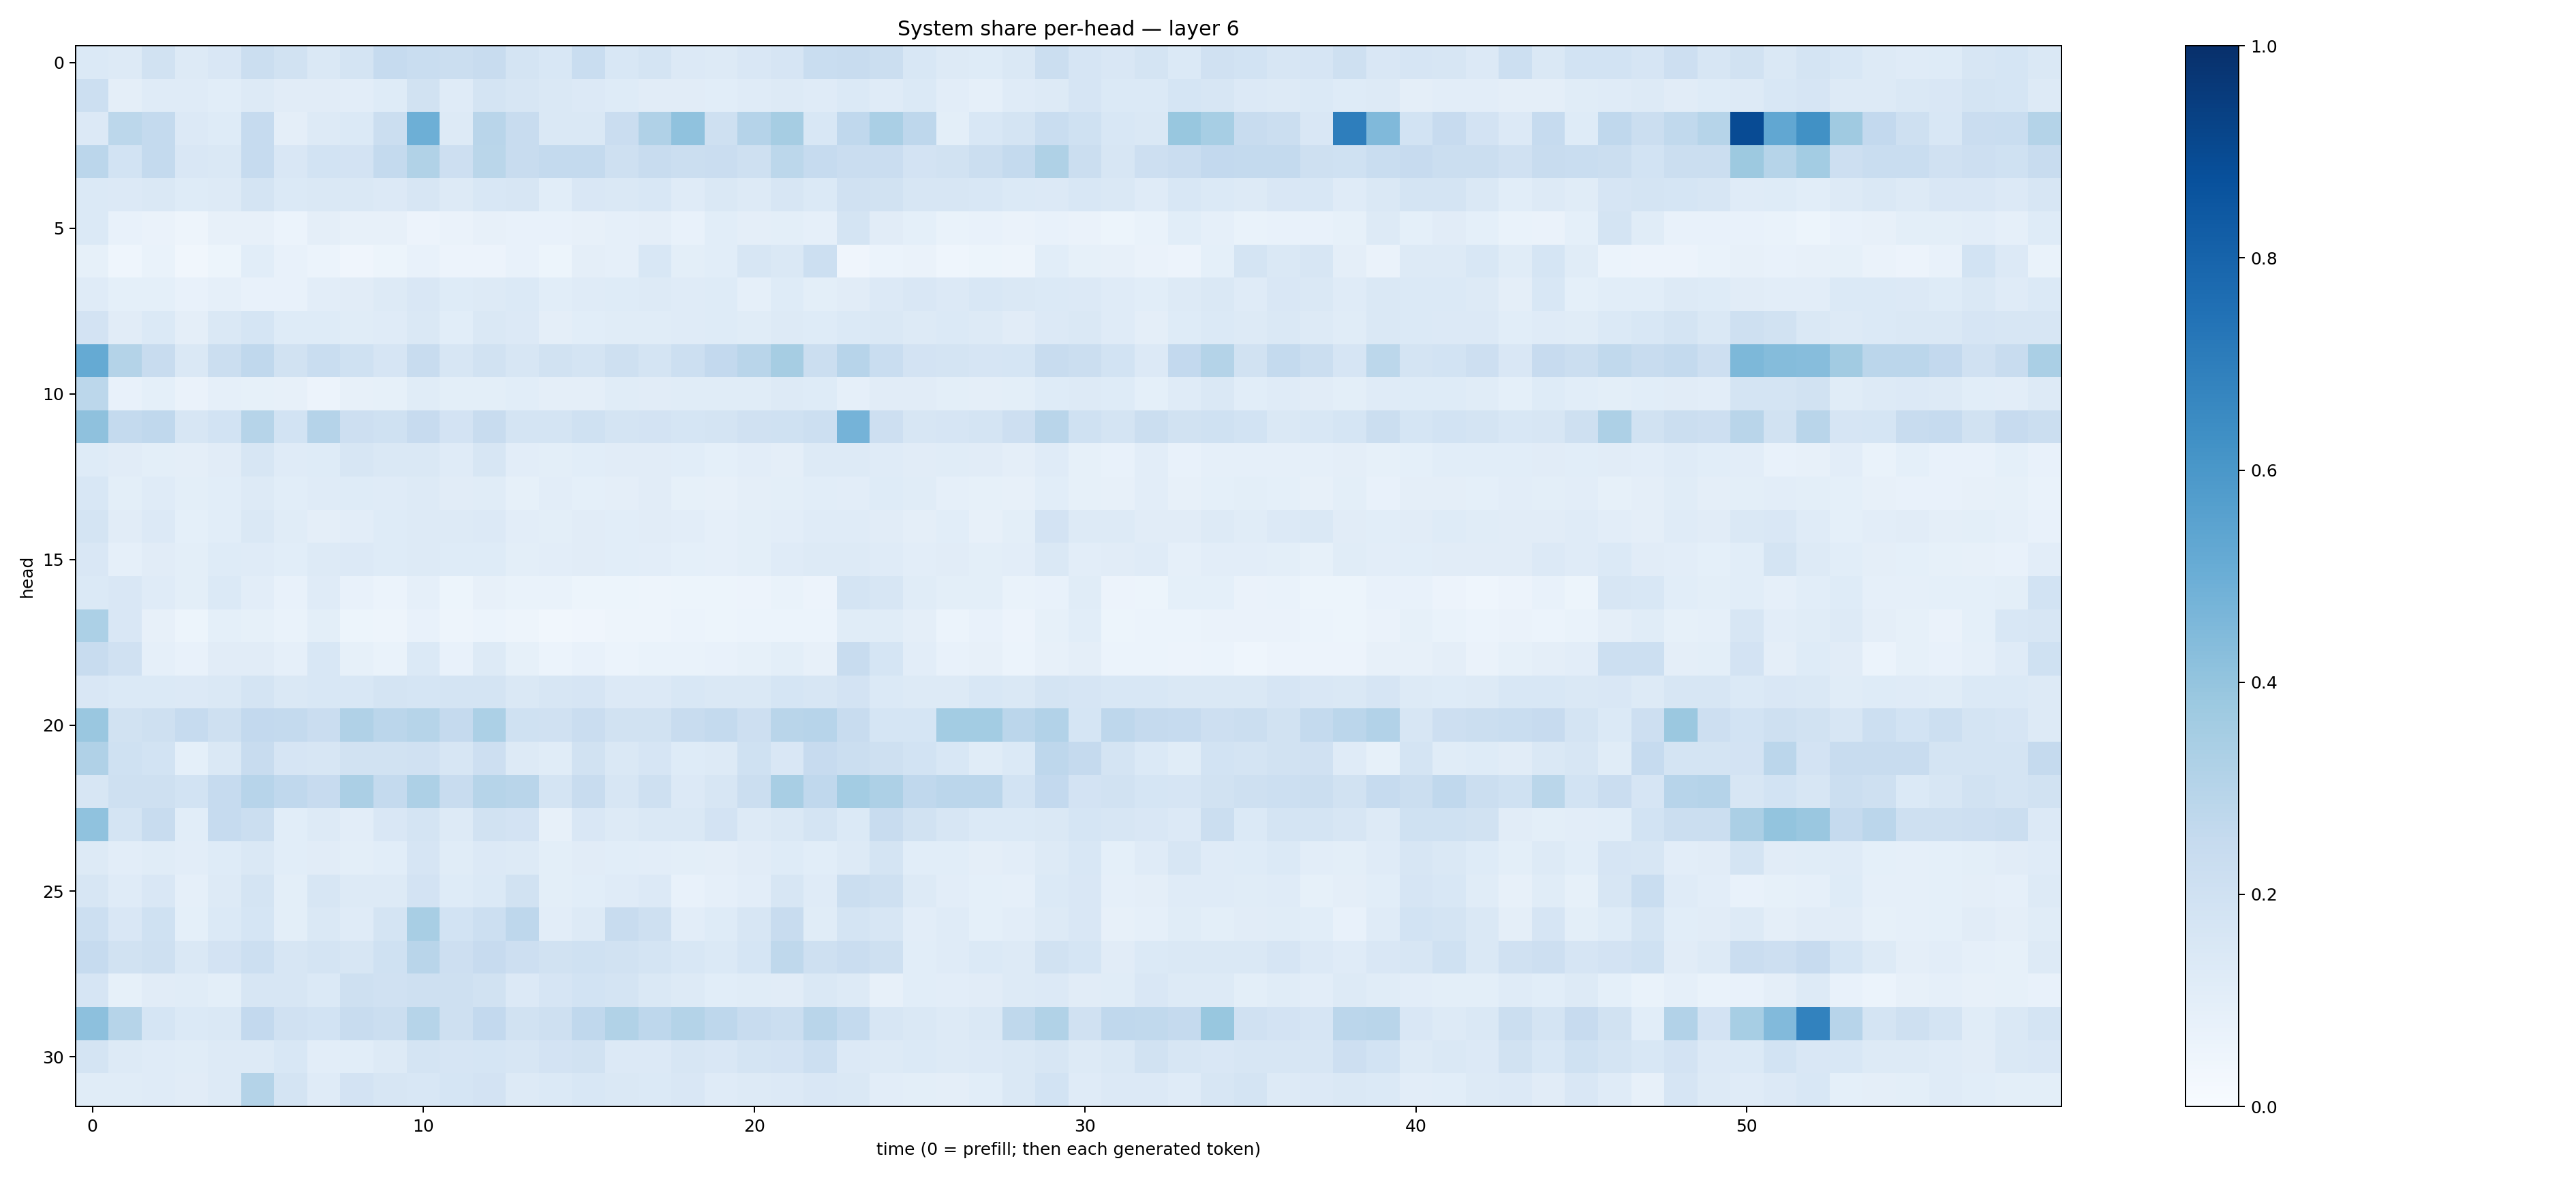

The table this chart was drawn from, first rows:
0.13898987, 0.12692085, 0.18837897, 0.13235685, 0.15073599, 0.22470504, 0.19224282, 0.14513938, 0.17607254, 0.24814396, 0.23186997, 0.22469057, 0.23448814, 0.17245093, 0.15276839, 0.23063385, 0.15330376, 0.17830648, 0.13445766, 0.13196538, 0.14944476, 0.16731074, 0.23138927, 0.23579715
0.216, 0.09761, 0.12, 0.1204, 0.1065, 0.1311, 0.1106, 0.1125, 0.1055, 0.1243, 0.189, 0.1202, 0.1761, 0.1597, 0.1458, 0.1352, 0.1235, 0.1126, 0.1114, 0.1087, 0.1205, 0.1326, 0.1191, 0.1405
0.1344, 0.2778, 0.2564, 0.1348, 0.1236, 0.2495, 0.09524, 0.1292, 0.1404, 0.2211, 0.4933, 0.1316, 0.2913, 0.241, 0.1436, 0.1424, 0.2279, 0.3183, 0.4079, 0.2067, 0.3022, 0.3505, 0.1545, 0.2687
0.2841, 0.1874, 0.2566, 0.1497, 0.1471, 0.248, 0.1508, 0.1857, 0.1807, 0.2544, 0.3137, 0.2132, 0.2857, 0.2362, 0.2561, 0.2565, 0.2096, 0.2371, 0.2253, 0.2298, 0.2074, 0.2809, 0.2465, 0.2291
0.1375, 0.1339, 0.1424, 0.1217, 0.1269, 0.1776, 0.1375, 0.1477, 0.1436, 0.1334, 0.1617, 0.1262, 0.1559, 0.1563, 0.1076, 0.1493, 0.1418, 0.1561, 0.119, 0.1429, 0.1283, 0.1613, 0.1396, 0.1956
0.1372, 0.07109, 0.06297, 0.04699, 0.08054, 0.07949, 0.05912, 0.09635, 0.0788, 0.08089, 0.05751, 0.06282, 0.08033, 0.07247, 0.07058, 0.08172, 0.08619, 0.09444, 0.07082, 0.1086, 0.09425, 0.1008, 0.08602, 0.1773
0.08417, 0.0452, 0.06758, 0.03328, 0.05292, 0.1088, 0.07745, 0.06206, 0.04237, 0.05388, 0.07475, 0.0569, 0.05661, 0.07646, 0.05245, 0.09432, 0.08638, 0.1549, 0.09985, 0.1087, 0.1566, 0.1436, 0.2164, 0.04296
0.1188, 0.08996, 0.09359, 0.07767, 0.08785, 0.07189, 0.07573, 0.1018, 0.1121, 0.1296, 0.151, 0.1214, 0.1327, 0.1368, 0.1067, 0.1175, 0.1244, 0.1291, 0.1189, 0.1218, 0.08651, 0.1225, 0.1014, 0.1104
0.1835, 0.1106, 0.14, 0.09648, 0.1484, 0.1696, 0.1238, 0.1237, 0.1141, 0.1193, 0.144, 0.109, 0.1443, 0.1367, 0.09547, 0.1067, 0.1158, 0.1159, 0.1196, 0.1227, 0.1169, 0.129, 0.1231, 0.1368
0.5176, 0.3072, 0.2413, 0.1439, 0.2206, 0.2693, 0.1914, 0.2327, 0.2, 0.1658, 0.2366, 0.1572, 0.1919, 0.1624, 0.1897, 0.1791, 0.2089, 0.1746, 0.2157, 0.2607, 0.2893, 0.3507, 0.2261, 0.2937
0.2807, 0.07746, 0.0909, 0.06617, 0.08787, 0.08415, 0.08109, 0.05771, 0.08195, 0.08519, 0.1166, 0.1015, 0.09858, 0.1062, 0.09676, 0.095, 0.1155, 0.1105, 0.1148, 0.1153, 0.1172, 0.1295, 0.1241, 0.08711
0.4131, 0.2547, 0.2685, 0.158, 0.1872, 0.2973, 0.1844, 0.3043, 0.212, 0.2024, 0.2456, 0.1828, 0.2351, 0.1771, 0.1784, 0.2027, 0.1728, 0.1814, 0.1708, 0.1729, 0.1957, 0.2022, 0.2172, 0.4747
0.1228, 0.1123, 0.1014, 0.09463, 0.1111, 0.1587, 0.1199, 0.123, 0.1591, 0.146, 0.1461, 0.1177, 0.1614, 0.1022, 0.09989, 0.1091, 0.1125, 0.1107, 0.1061, 0.08996, 0.1034, 0.09467, 0.1304, 0.1292
0.1532, 0.1003, 0.1208, 0.09925, 0.1067, 0.1267, 0.1089, 0.1204, 0.1236, 0.1209, 0.1253, 0.1131, 0.1155, 0.08357, 0.1029, 0.09216, 0.09689, 0.1114, 0.08411, 0.08052, 0.09567, 0.1007, 0.1059, 0.1036
0.1779, 0.1105, 0.1345, 0.09249, 0.1065, 0.1453, 0.1161, 0.09642, 0.104, 0.1236, 0.1304, 0.1256, 0.1329, 0.1026, 0.09825, 0.1122, 0.1055, 0.1117, 0.1019, 0.08615, 0.1009, 0.1027, 0.1186, 0.1173
0.1514, 0.08971, 0.1096, 0.1009, 0.1239, 0.1188, 0.1079, 0.1264, 0.1355, 0.1223, 0.1251, 0.1221, 0.1239, 0.09822, 0.1021, 0.1101, 0.1066, 0.1032, 0.0931, 0.08613, 0.09857, 0.1175, 0.1274, 0.1297
0.1373, 0.151, 0.1176, 0.0983, 0.1382, 0.1043, 0.07602, 0.1188, 0.07055, 0.05908, 0.08752, 0.05109, 0.08074, 0.0668, 0.06902, 0.05337, 0.0532, 0.05057, 0.05116, 0.05233, 0.05789, 0.06976, 0.05822, 0.1796
0.329, 0.1502, 0.07816, 0.05336, 0.09288, 0.08455, 0.06962, 0.1015, 0.05439, 0.04689, 0.07647, 0.0469, 0.06075, 0.04878, 0.03462, 0.04155, 0.04951, 0.05074, 0.06128, 0.05243, 0.06231, 0.06081, 0.06119, 0.1165
0.2347, 0.1968, 0.08917, 0.07117, 0.1125, 0.1122, 0.08806, 0.1537, 0.08284, 0.06855, 0.1372, 0.07455, 0.1295, 0.08495, 0.06103, 0.07475, 0.062, 0.06961, 0.06852, 0.07038, 0.08445, 0.09871, 0.07924, 0.2377
0.1493, 0.139, 0.1383, 0.1355, 0.1436, 0.1719, 0.1477, 0.1555, 0.154, 0.1752, 0.1701, 0.1773, 0.1777, 0.1475, 0.1574, 0.1664, 0.136, 0.1336, 0.1537, 0.1412, 0.1464, 0.1683, 0.1628, 0.1813
0.3861, 0.191, 0.2054, 0.2497, 0.205, 0.2583, 0.2561, 0.2288, 0.3189, 0.2821, 0.2987, 0.2501, 0.3291, 0.2027, 0.1976, 0.229, 0.1927, 0.192, 0.2382, 0.2569, 0.2135, 0.2918, 0.296, 0.2372
0.3177, 0.201, 0.1867, 0.09027, 0.1451, 0.242, 0.1641, 0.162, 0.1885, 0.1889, 0.1978, 0.1608, 0.2144, 0.1289, 0.1134, 0.1935, 0.1414, 0.1655, 0.1217, 0.1292, 0.2027, 0.1488, 0.2451, 0.2256
0.1636, 0.2064, 0.2063, 0.186, 0.2474, 0.2932, 0.268, 0.2435, 0.3321, 0.2561, 0.3261, 0.2378, 0.2995, 0.291, 0.1778, 0.2385, 0.1589, 0.2064, 0.1347, 0.1594, 0.2252, 0.3402, 0.2682, 0.3574
0.4084, 0.1762, 0.2354, 0.109, 0.2498, 0.2208, 0.1065, 0.1326, 0.1049, 0.152, 0.174, 0.1317, 0.1922, 0.1804, 0.08188, 0.1508, 0.1281, 0.1461, 0.1436, 0.1823, 0.1326, 0.1429, 0.1796, 0.14
0.1313, 0.102, 0.1137, 0.1037, 0.1249, 0.1465, 0.1069, 0.1118, 0.0997, 0.1091, 0.1658, 0.1158, 0.1341, 0.1261, 0.1004, 0.1131, 0.106, 0.1055, 0.1008, 0.09459, 0.112, 0.1242, 0.109, 0.1266
0.1595, 0.1178, 0.1508, 0.08976, 0.1311, 0.1739, 0.09928, 0.1633, 0.1267, 0.128, 0.182, 0.1224, 0.1378, 0.1922, 0.09933, 0.1077, 0.1198, 0.1345, 0.07804, 0.08873, 0.1034, 0.1609, 0.1183, 0.2217
0.2185, 0.1503, 0.2029, 0.09251, 0.1375, 0.1718, 0.1015, 0.1406, 0.1195, 0.1757, 0.3404, 0.1844, 0.2183, 0.275, 0.1046, 0.1266, 0.2386, 0.2075, 0.1017, 0.1232, 0.161, 0.2361, 0.1167, 0.1789
0.2471, 0.189, 0.209, 0.1461, 0.1831, 0.2158, 0.1579, 0.1757, 0.1614, 0.2023, 0.2908, 0.211, 0.2431, 0.212, 0.1951, 0.2, 0.1884, 0.1766, 0.1544, 0.139, 0.169, 0.271, 0.2034, 0.2297
0.1652, 0.08402, 0.1104, 0.1139, 0.09803, 0.1611, 0.1607, 0.138, 0.2058, 0.1961, 0.2108, 0.2041, 0.1911, 0.134, 0.1676, 0.1842, 0.1785, 0.1459, 0.1294, 0.1057, 0.1169, 0.1119, 0.1448, 0.1321
0.4178, 0.2992, 0.1709, 0.1396, 0.145, 0.26, 0.1973, 0.1844, 0.2364, 0.2244, 0.2975, 0.2086, 0.2583, 0.1875, 0.2033, 0.2661, 0.3136, 0.2735, 0.3086, 0.275, 0.2389, 0.2196, 0.29, 0.2555
0.1722, 0.1303, 0.12, 0.1151, 0.1287, 0.1311, 0.1543, 0.1029, 0.1082, 0.1282, 0.179, 0.167, 0.1698, 0.1578, 0.1826, 0.1896, 0.1342, 0.1358, 0.1573, 0.1502, 0.1763, 0.1825, 0.2187, 0.1352
0.1134, 0.1165, 0.1196, 0.113, 0.1272, 0.3081, 0.1768, 0.1176, 0.1802, 0.1575, 0.1527, 0.1699, 0.1835, 0.128, 0.1403, 0.1536, 0.1437, 0.1392, 0.1501, 0.1211, 0.1326, 0.1342, 0.1489, 0.1483
